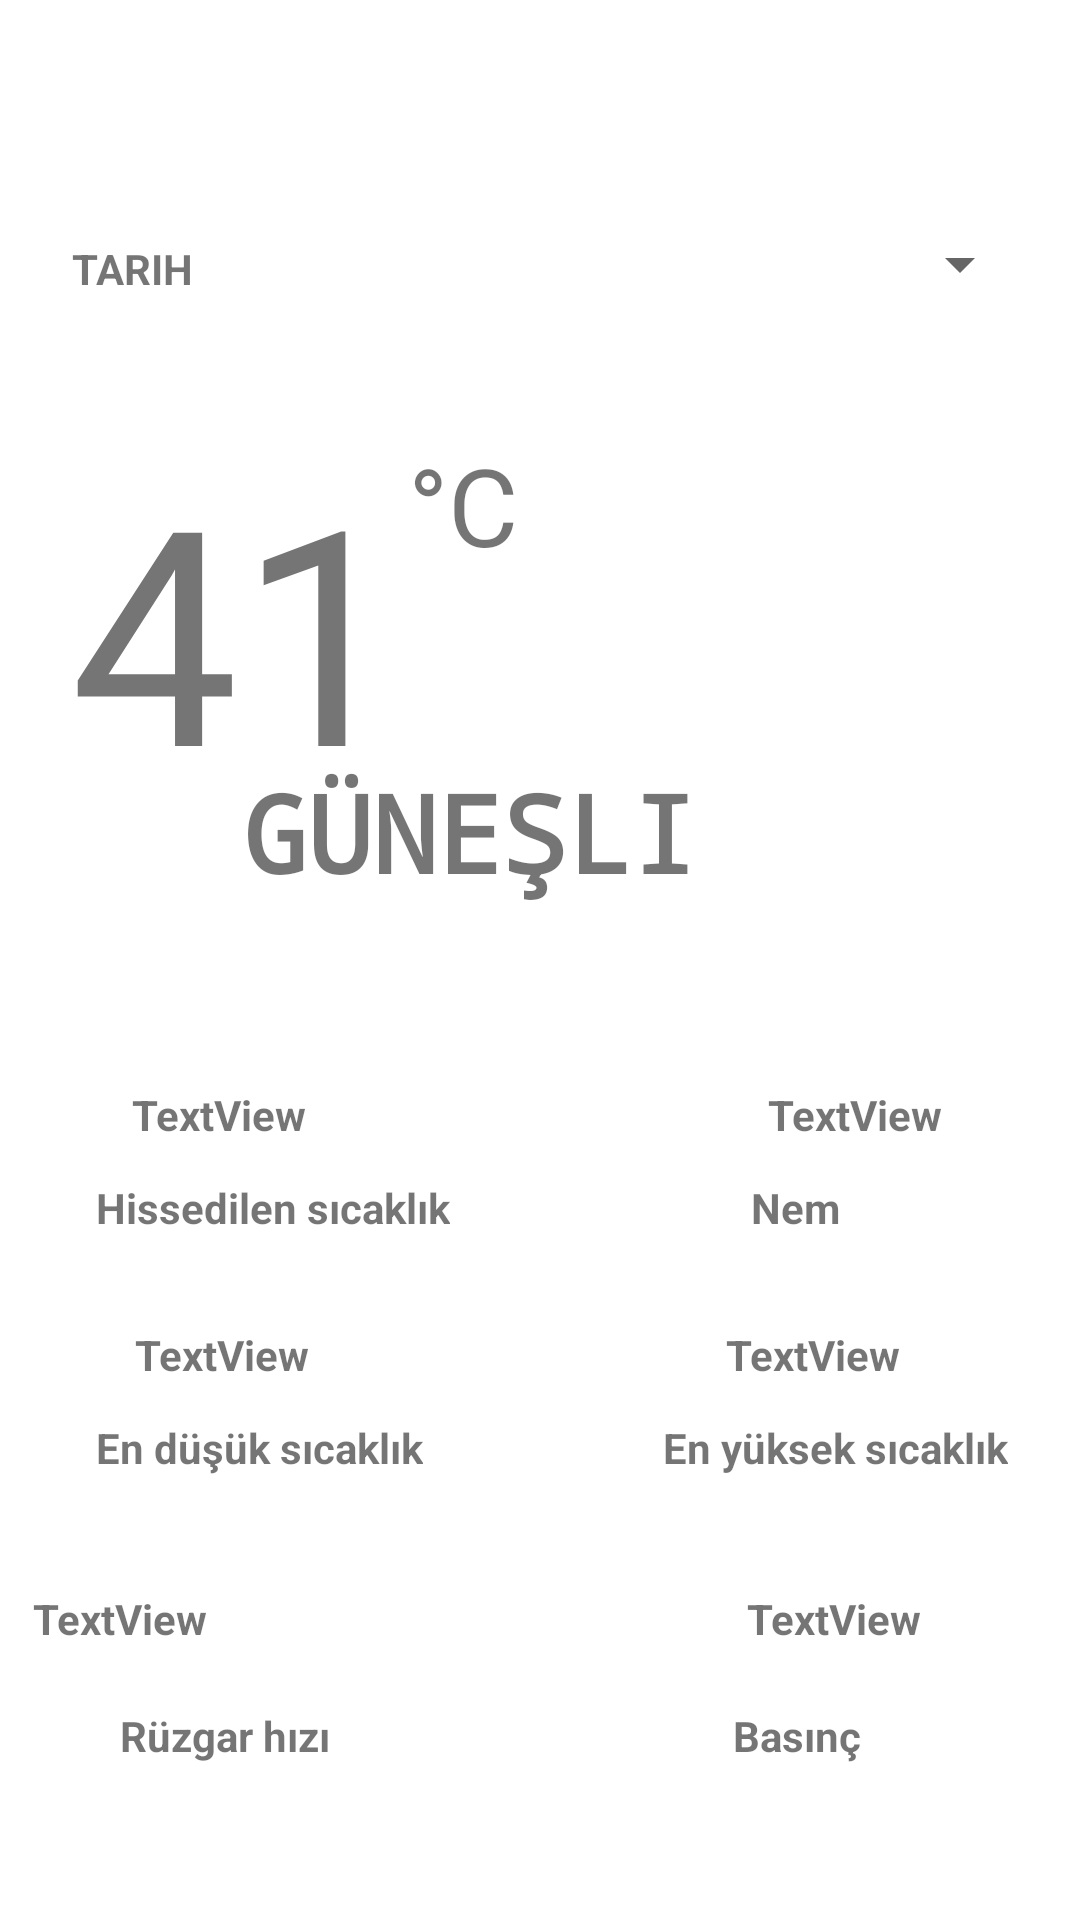

Here is an Android app screen rendered from its layout file. Give the layout XML and the strings, colors and styles it references.
<!-- AndroidManifest.xml: application theme Theme.WeatherApp -->
<!-- res/layout/activity_main.xml -->
<?xml version="1.0" encoding="utf-8"?>
<androidx.constraintlayout.widget.ConstraintLayout xmlns:android="http://schemas.android.com/apk/res/android"
    xmlns:app="http://schemas.android.com/apk/res-auto"
    xmlns:tools="http://schemas.android.com/tools"
    android:id="@+id/rootLayout"
    android:layout_width="match_parent"
    android:layout_height="match_parent"
    android:background="@drawable/night"
    tools:context=".MainActivity"
    tools:layout_editor_absoluteX="0dp"
    tools:layout_editor_absoluteY="4dp">


    <TextView
        android:id="@+id/tvHistory"
        android:layout_width="wrap_content"
        android:layout_height="wrap_content"


        android:layout_marginTop="80dp"
        android:text="TARIH"
        android:textSize="14sp"
        android:textStyle="bold"
        app:layout_constraintEnd_toEndOf="parent"
        app:layout_constraintHorizontal_bias="0.075"
        app:layout_constraintStart_toStartOf="parent"
        app:layout_constraintTop_toTopOf="parent"
        tools:ignore="MissingConstraints" />

    <TextView
        android:id="@+id/tvTemp"
        android:layout_width="wrap_content"
        android:layout_height="wrap_content"
        android:layout_marginStart="16dp"
        android:layout_marginTop="44dp"
        android:text="41"
        android:textSize="100sp"
        app:layout_constraintEnd_toStartOf="@+id/imgWeather"
        app:layout_constraintHorizontal_bias="0.094"
        app:layout_constraintStart_toStartOf="parent"
        app:layout_constraintTop_toBottomOf="@+id/tvHistory"
        tools:ignore="MissingConstraints">

    </TextView>

    <TextView
        android:id="@+id/tvCelcius"
        android:layout_width="wrap_content"
        android:layout_height="wrap_content"
        android:layout_marginTop="144dp"
        android:text="°C"
        android:textSize="36sp"
        app:layout_constraintEnd_toEndOf="parent"
        app:layout_constraintHorizontal_bias="0.0"
        app:layout_constraintStart_toEndOf="@+id/tvTemp"
        app:layout_constraintTop_toTopOf="parent" />

    <ImageView
        android:id="@+id/imgWeather"
        android:layout_width="139dp"
        android:layout_height="117dp"
        android:layout_marginTop="44dp"
        app:layout_constraintEnd_toEndOf="parent"
        app:layout_constraintHorizontal_bias="0.941"
        app:layout_constraintStart_toStartOf="parent"
        app:layout_constraintTop_toBottomOf="@+id/spnCity"
        app:srcCompat="@drawable/icon_02" />

    <TextView
        android:id="@+id/tvDescription"
        android:layout_width="392dp"
        android:layout_height="375dp"
        android:layout_marginStart="8dp"
        android:layout_marginEnd="8dp"
        android:fontFamily="monospace"
        android:text="Güneşli"
        android:textAlignment="center"
        android:textAllCaps="true"
        android:textSize="36sp"
        android:textStyle="bold"
        android:typeface="normal"
        app:layout_constraintBottom_toBottomOf="parent"
        app:layout_constraintEnd_toEndOf="parent"
        app:layout_constraintHorizontal_bias="1.0"
        app:layout_constraintStart_toStartOf="parent"
        app:layout_constraintTop_toTopOf="parent"
        app:layout_constraintVertical_bias="0.955" />


    <Spinner
        android:id="@+id/spnCity"
        android:layout_width="141dp"
        android:layout_height="0dp"
        android:layout_marginTop="76dp"
        android:layout_marginEnd="16dp"
        app:layout_constraintEnd_toEndOf="parent"
        app:layout_constraintHorizontal_bias="1.0"
        app:layout_constraintStart_toEndOf="@+id/tvHistory"
        app:layout_constraintTop_toTopOf="parent" />

    <TextView
        android:id="@+id/textView"
        android:layout_width="wrap_content"
        android:layout_height="wrap_content"
        android:layout_marginStart="32dp"
        android:layout_marginTop="140dp"
        android:text="Hissedilen sıcaklık"
        android:textStyle="bold"
        app:layout_constraintStart_toStartOf="parent"
        app:layout_constraintTop_toTopOf="@+id/tvDescription" />

    <TextView
        android:id="@+id/tvFeelsTemp"
        android:layout_width="70dp"
        android:layout_height="wrap_content"
        android:layout_marginStart="12dp"
        android:layout_marginBottom="12dp"
        android:text="TextView"
        android:textStyle="bold"
        app:layout_constraintBottom_toTopOf="@+id/textView"
        app:layout_constraintStart_toStartOf="@+id/textView" />

    <TextView
        android:id="@+id/textView6"
        android:layout_width="wrap_content"
        android:layout_height="wrap_content"
        android:layout_marginEnd="80dp"
        android:text="Nem"
        android:textStyle="bold"
        app:layout_constraintBottom_toBottomOf="@+id/textView"
        app:layout_constraintEnd_toEndOf="parent"
        app:layout_constraintTop_toTopOf="@+id/textView"
        app:layout_constraintVertical_bias="0.0" />

    <TextView
        android:id="@+id/tvhumidity"
        android:layout_width="70dp"
        android:layout_height="wrap_content"
        android:layout_marginStart="48dp"
        android:layout_marginEnd="49dp"
        android:layout_marginBottom="12dp"
        android:text="TextView"
        android:textStyle="bold"
        app:layout_constraintBottom_toTopOf="@+id/textView6"
        app:layout_constraintEnd_toEndOf="parent"
        app:layout_constraintHorizontal_bias="0.0"
        app:layout_constraintStart_toStartOf="@+id/imgWeather" />

    <TextView
        android:id="@+id/textView8"
        android:layout_width="wrap_content"
        android:layout_height="wrap_content"
        android:layout_marginStart="32dp"
        android:layout_marginBottom="148dp"
        android:text="En düşük sıcaklık"
        android:textStyle="bold"
        app:layout_constraintBottom_toBottomOf="parent"
        app:layout_constraintStart_toStartOf="parent" />

    <TextView
        android:id="@+id/tvLowTemp"
        android:layout_width="70dp"
        android:layout_height="wrap_content"
        android:layout_marginStart="13dp"
        android:layout_marginBottom="12dp"
        android:text="TextView"
        android:textStyle="bold"
        app:layout_constraintBottom_toTopOf="@+id/textView8"
        app:layout_constraintStart_toStartOf="@+id/textView8" />

    <TextView
        android:id="@+id/textView11"
        android:layout_width="wrap_content"
        android:layout_height="wrap_content"
        android:layout_marginEnd="24dp"
        android:text="En yüksek sıcaklık"
        android:textStyle="bold"
        app:layout_constraintBottom_toBottomOf="@+id/textView8"
        app:layout_constraintEnd_toEndOf="parent"
        app:layout_constraintTop_toTopOf="@+id/textView8" />

    <TextView
        android:id="@+id/tvMaxTemp"
        android:layout_width="70dp"
        android:layout_height="wrap_content"
        android:layout_marginEnd="24dp"
        android:layout_marginBottom="12dp"
        android:text="TextView"
        android:textStyle="bold"
        app:layout_constraintBottom_toTopOf="@+id/textView11"
        app:layout_constraintEnd_toEndOf="@+id/textView11" />

    <TextView
        android:id="@+id/textView13"
        android:layout_width="wrap_content"
        android:layout_height="wrap_content"
        android:layout_marginStart="40dp"
        android:layout_marginBottom="52dp"
        android:text="Rüzgar hızı"
        android:textStyle="bold"
        app:layout_constraintBottom_toBottomOf="parent"
        app:layout_constraintStart_toStartOf="parent" />

    <TextView
        android:id="@+id/tvWindSpeed"
        android:layout_width="70dp"
        android:layout_height="wrap_content"
        android:layout_marginEnd="168dp"
        android:layout_marginBottom="20dp"
        android:text="TextView"
        android:textStyle="bold"
        app:layout_constraintBottom_toTopOf="@+id/textView13"
        app:layout_constraintEnd_toStartOf="@+id/tvPressure" />

    <TextView
        android:id="@+id/textView15"
        android:layout_width="wrap_content"
        android:layout_height="wrap_content"
        android:layout_marginTop="20dp"
        android:layout_marginEnd="32dp"
        android:text="Basınç"
        android:textStyle="bold"
        app:layout_constraintEnd_toEndOf="@+id/tvPressure"
        app:layout_constraintHorizontal_bias="1.0"
        app:layout_constraintStart_toEndOf="@+id/textView13"
        app:layout_constraintTop_toBottomOf="@+id/tvPressure" />

    <TextView
        android:id="@+id/tvPressure"
        android:layout_width="70dp"
        android:layout_height="wrap_content"
        android:layout_marginStart="1dp"
        android:layout_marginTop="38dp"
        android:layout_marginEnd="1dp"
        android:layout_marginBottom="12dp"
        android:text="TextView"
        android:textStyle="bold"
        app:layout_constraintBottom_toTopOf="@+id/textView15"
        app:layout_constraintEnd_toEndOf="@+id/tvMaxTemp"
        app:layout_constraintStart_toStartOf="@+id/tvhumidity"
        app:layout_constraintTop_toBottomOf="@+id/textView11" />


</androidx.constraintlayout.widget.ConstraintLayout>
<!-- resources referenced by this layout -->
<resources>
  <style name="Theme.WeatherApp" parent="Theme.MaterialComponents.DayNight.NoActionBar">
          
          <item name="colorPrimary">@color/purple_500</item>
          <item name="android:windowTranslucentStatus">true</item>
          <item name="colorPrimaryVariant">@color/purple_700</item>
          <item name="colorOnPrimary">@color/white</item>
          
          <item name="colorSecondary">@color/teal_200</item>
          <item name="colorSecondaryVariant">@color/teal_700</item>
          <item name="colorOnSecondary">@color/black</item>
          
          <item name="android:statusBarColor">?attr/colorPrimaryVariant</item>
          
      </style>
  <color name="purple_500">#FF6200EE</color>
  <color name="purple_700">#FF3700B3</color>
  <color name="white">#FFFFFFFF</color>
  <color name="teal_200">#FF03DAC5</color>
  <color name="teal_700">#FF018786</color>
  <color name="black">#FF000000</color>
</resources>
